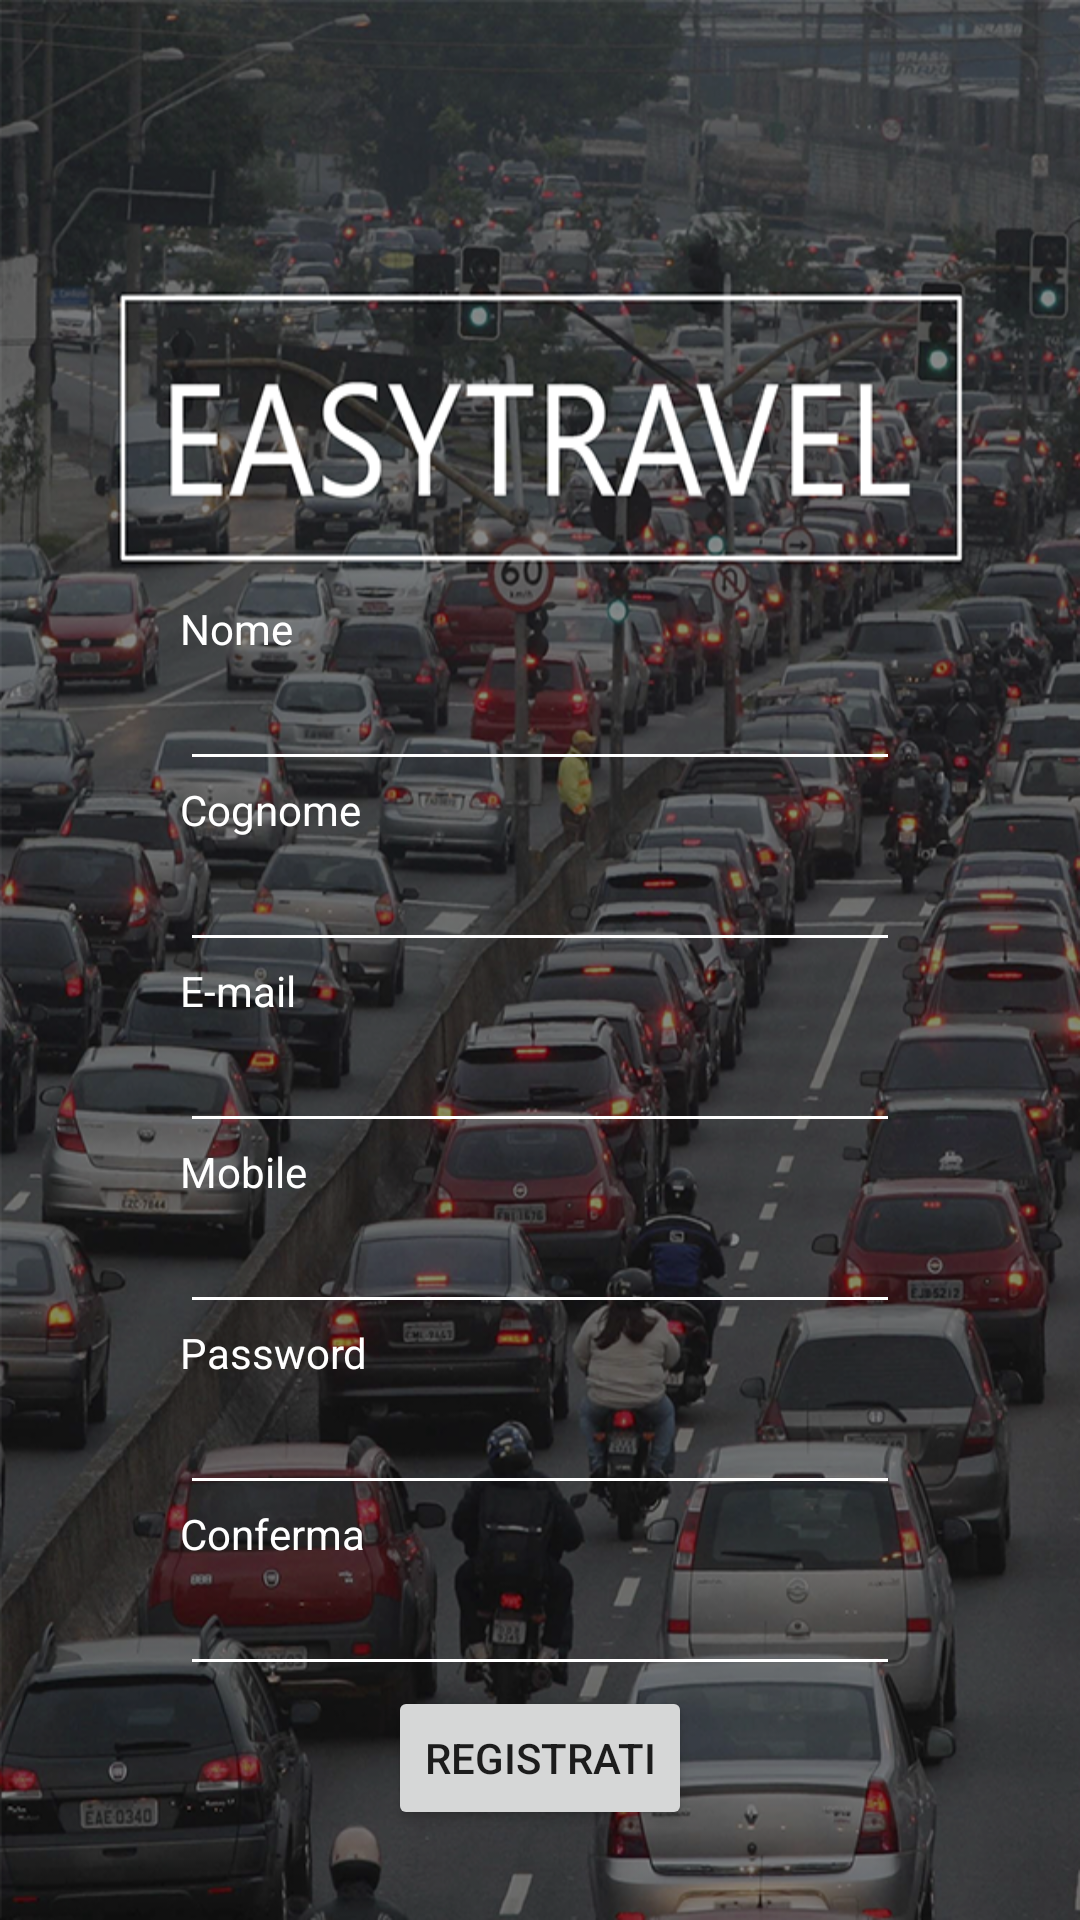

Layout XML and referenced resources for this Android screen:
<!-- AndroidManifest.xml: application theme AppTheme -->
<!-- res/layout/fragment_register.xml -->
<RelativeLayout xmlns:android="http://schemas.android.com/apk/res/android"
    xmlns:tools="http://schemas.android.com/tools"
    tools:context=".Register_Fragment"
    android:layout_width="match_parent"
    android:layout_height="match_parent"
    android:background="@drawable/backgroundlogin">
    <View
        android:layout_width="fill_parent"
        android:id="@+id/view"
        android:layout_height="200dp" />

    <ScrollView android:layout_height="fill_parent"
        android:layout_width="wrap_content"
        android:fillViewport="true"
        android:layout_alignParentLeft="true"
        android:layout_alignParentStart="false"
        android:layout_below="@+id/view">
        <RelativeLayout
            android:layout_width="wrap_content"
            android:layout_height="100dp">
        <EditText
            android:layout_width="match_parent"
            android:layout_height="wrap_content"
            android:id="@+id/regetname"
            android:layout_below="@+id/regtvname"
            android:inputType="none"
            android:layout_alignLeft="@+id/regtvsurname"
            android:layout_alignStart="@+id/regtvsurname"
            android:layout_alignRight="@+id/regtvinvisible2"
            android:layout_alignEnd="@+id/regtvinvisible2"
            android:textColor="@color/colorWhite"
            android:backgroundTint="@color/colorWhite"
            tools:targetApi="lollipop" />
        <EditText
            android:layout_width="match_parent"
            android:layout_height="wrap_content"
            android:id="@+id/regetsurname"
            android:layout_below="@+id/regtvsurname"
            android:inputType="none"
            android:layout_alignLeft="@+id/regtvemail"
            android:layout_alignStart="@+id/regtvemail"
            android:layout_alignRight="@+id/regetname"
            android:layout_alignEnd="@+id/regetname"
            android:textColor="@color/colorWhite"
            android:backgroundTint="@color/colorWhite"
            tools:targetApi="lollipop" />
        <TextView
            android:layout_width="wrap_content"
            android:layout_height="wrap_content"
            android:text="@string/email"
            android:id="@+id/regtvemail"
            android:layout_below="@+id/regetsurname"
            android:layout_alignLeft="@+id/regtvsurname"
            android:layout_alignStart="@+id/regtvsurname"
            android:layout_alignRight="@+id/regtvsurname"
            android:layout_alignEnd="@+id/regtvsurname"
            android:textColor="@color/colorWhite" />
        <EditText
            android:layout_width="match_parent"
            android:layout_height="wrap_content"
            android:id="@+id/regetmobile"
            android:layout_below="@+id/regtvmobile"
            android:inputType="phone"
            android:layout_alignLeft="@+id/regtvmobile"
            android:layout_alignStart="@+id/regtvmobile"
            android:layout_alignRight="@+id/regetemail"
            android:layout_alignEnd="@+id/regetemail"
            android:textColor="@color/colorWhite"
            android:backgroundTint="@color/colorWhite"
            tools:targetApi="lollipop" />
        <EditText
            android:layout_width="match_parent"
            android:layout_height="wrap_content"
            android:id="@+id/regetpassword"
            android:layout_below="@+id/regtvpassword"
            android:inputType="textPassword"
            android:layout_alignLeft="@+id/regtvpassword"
            android:layout_alignStart="@+id/regtvpassword"
            android:layout_alignRight="@+id/regetmobile"
            android:layout_alignEnd="@+id/regetmobile"
            android:textColor="@color/colorWhite"
            android:backgroundTint="@color/colorWhite"
            tools:targetApi="lollipop" />
        <TextView
            android:text="@string/_0000"
            android:layout_width="wrap_content"
            android:layout_height="wrap_content"
            android:layout_marginTop="46dp"
            android:id="@+id/regtvinvisible"
            android:layout_below="@+id/regetconfirm"
            android:layout_alignParentLeft="true"
            android:layout_alignParentStart="true"
            android:layout_marginLeft="60dp"
            android:layout_marginStart="60dp"
            tools:text="0000"
            android:visibility="invisible"
            android:textColor="@color/colorWhite"/>
        <TextView
            android:text="@string/_0000"
            android:layout_width="wrap_content"
            android:layout_height="wrap_content"
            android:layout_marginTop="46dp"
            android:id="@+id/regtvinvisible2"
            android:layout_below="@+id/regetconfirm"
            android:layout_alignParentRight="true"
            android:layout_alignParentEnd="true"
            android:layout_marginRight="60dp"
            android:layout_marginEnd="60dp"
            tools:text="0000"
            android:visibility="invisible"
            android:textColor="@color/colorWhite"/>
        <TextView
            android:layout_width="wrap_content"
            android:layout_height="wrap_content"
            android:text="@string/cognome"
            android:id="@+id/regtvsurname"
            android:layout_below="@+id/regetname"
            android:layout_alignLeft="@+id/regtvname"
            android:layout_alignStart="@+id/regtvname"
            android:textColor="@color/colorWhite" />
        <TextView
            android:layout_width="wrap_content"
            android:layout_height="wrap_content"
            android:text="@string/mobile"
            android:id="@+id/regtvmobile"
            android:layout_below="@+id/regetemail"
            android:layout_alignLeft="@+id/regtvemail"
            android:layout_alignStart="@+id/regtvemail"
            android:layout_alignRight="@+id/regtvemail"
            android:layout_alignEnd="@+id/regtvemail"
            android:textColor="@color/colorWhite" />
        <TextView
            android:layout_width="wrap_content"
            android:layout_height="wrap_content"
            android:text="@string/password"
            android:id="@+id/regtvpassword"
            android:layout_alignLeft="@+id/regtvmobile"
            android:layout_alignStart="@+id/regtvmobile"
            android:layout_below="@+id/regetmobile"
            android:textColor="@color/colorWhite" />
        <TextView
            android:layout_width="wrap_content"
            android:layout_height="wrap_content"
            android:text="@string/conferma"
            android:id="@+id/regtvconfirm"
            android:layout_below="@+id/regetpassword"
            android:layout_alignLeft="@+id/regtvpassword"
            android:layout_alignStart="@+id/regtvpassword"
            android:layout_alignRight="@+id/regtvpassword"
            android:layout_alignEnd="@+id/regtvpassword"
            android:textColor="@color/colorWhite" />

            <EditText
            android:layout_width="match_parent"
            android:layout_height="wrap_content"
            android:id="@+id/regetemail"
            android:inputType="textWebEmailAddress"
            android:layout_below="@+id/regtvemail"
            android:layout_alignRight="@+id/regetsurname"
            android:layout_alignEnd="@+id/regetsurname"
            android:layout_alignLeft="@+id/regtvemail"
            android:layout_alignStart="@+id/regtvemail"
                android:textColor="@color/colorWhite"
                android:backgroundTint="@color/colorWhite"
                tools:targetApi="lollipop" />

            <EditText
                android:layout_width="match_parent"
                android:layout_height="wrap_content"
                android:id="@+id/regetconfirm"
                android:inputType="textPassword"
                android:layout_below="@+id/regtvconfirm"
                android:layout_alignLeft="@+id/regtvconfirm"
                android:layout_alignStart="@+id/regtvconfirm"
                android:layout_alignRight="@+id/regetpassword"
                android:layout_alignEnd="@+id/regetpassword"
                android:textColor="@color/colorWhite"
                android:backgroundTint="@color/colorWhite"
                tools:targetApi="lollipop" />

            <Button
                android:layout_width="wrap_content"
                android:layout_height="wrap_content"
                android:text="@string/registrati"
                android:id="@+id/regbtnregister"
                android:nestedScrollingEnabled="false"
                android:onClick="onClickRegister"
                tools:targetApi="lollipop"
                android:layout_alignWithParentIfMissing="false"
                android:layout_below="@+id/regetconfirm"
                android:layout_centerHorizontal="true" />

            <TextView
                android:layout_width="wrap_content"
                android:layout_height="wrap_content"
                android:text="@string/nome"
                android:id="@+id/regtvname"
                android:textColor="@color/colorWhite"
                android:layout_alignParentTop="true"
                android:layout_alignLeft="@+id/regtvinvisible"
                android:layout_alignStart="@+id/regtvinvisible" />
        </RelativeLayout>
    </ScrollView>
</RelativeLayout>
<!-- resources referenced by this layout -->
<resources>
  <color name="colorWhite">#FFF</color>
  <!-- drawable backgroundlogin: png bitmap (drawable-hdpi, 684954 bytes) -->
  <string name="_0000">0000</string>
  <string name="cognome">Cognome</string>
  <string name="conferma">Conferma</string>
  <string name="email">E-mail</string>
  <string name="mobile">Mobile</string>
  <string name="nome">Nome</string>
  <string name="password">Password</string>
  <string name="registrati">REGISTRATI</string>
  <style name="AppTheme" parent="Theme.AppCompat.Light.DarkActionBar">
          
          <item name="colorPrimary">@color/colorPrimary</item>
          <item name="colorPrimaryDark">@color/colorPrimaryDark</item>
          <item name="colorAccent">@color/colorAccent</item>
      </style>
  <color name="colorPrimary">#c62828</color>
  <color name="colorPrimaryDark">#b71c1c</color>
  <color name="colorAccent">#D6D6D6</color>
</resources>
